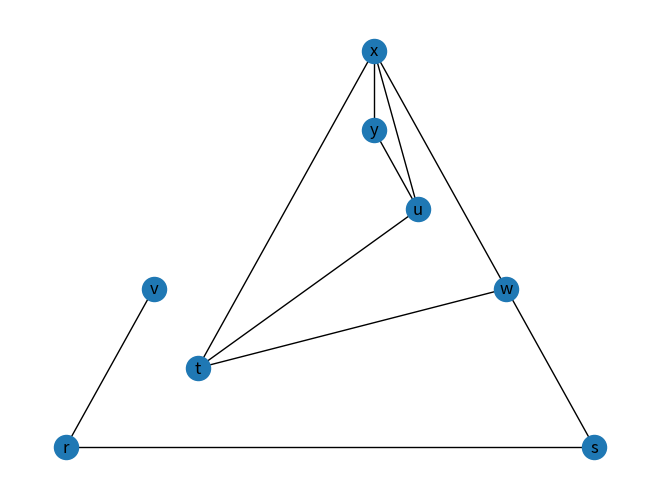

Reproduce this figure in Python.
import networkx as nx
import matplotlib.pyplot as plt

def main():
    G = {'s': ['r', 'w'], 'r': ['v', 's'], 
         't': ['w', 'x', 'u'], 
         'u': ['t', 'x', 'y'], 
         'v': ['r'], 
         'w': ['s', 't', 'x'], 
         'x': ['w', 't', 'u', 'y'], 
         'y': ['x', 'u']}
    
    nodes, edges = get_nodes_edges(G)
    draw_graph(nodes, edges)

def get_nodes_edges(G):
  edges=[]
  nodes = []
  for node in G:
          nodes.append(node)
          for adjacent_node in G[node]:
              edges.append((adjacent_node,node))
  return(nodes, edges)

    
def draw_graph(nodes, edges):
    G = nx.Graph()
    G.add_edges_from(edges)
    G.add_nodes_from(nodes)
    nx.draw_planar(G, with_labels=True)
    plt.show()

# Get the  tree edges
# Call this function only after dfs or bfs is called
def tree_edges(graph):
    tree_edges=[]
    for node in graph:
        if graph[node]['parent'] != None:
           tree_edges.append((node, graph[node]['parent']))
    return tree_edges



if __name__ == "__main__":
    main()
